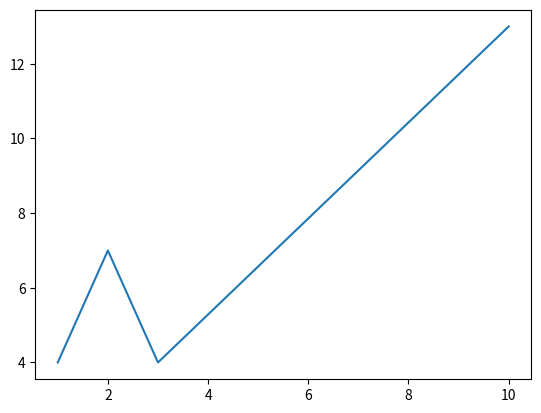

Generate this figure with matplotlib:
# -*- coding: utf-8 -*-
"""
Created on Fri Jan  7 10:00:12 2022

[redacted]
"""

#%matplotlib inline
import matplotlib.pyplot as plt


xs = [1,2,3, 10]
xy = [4,7,4, 13]

plt.plot(xs, xy)
plt.show()

